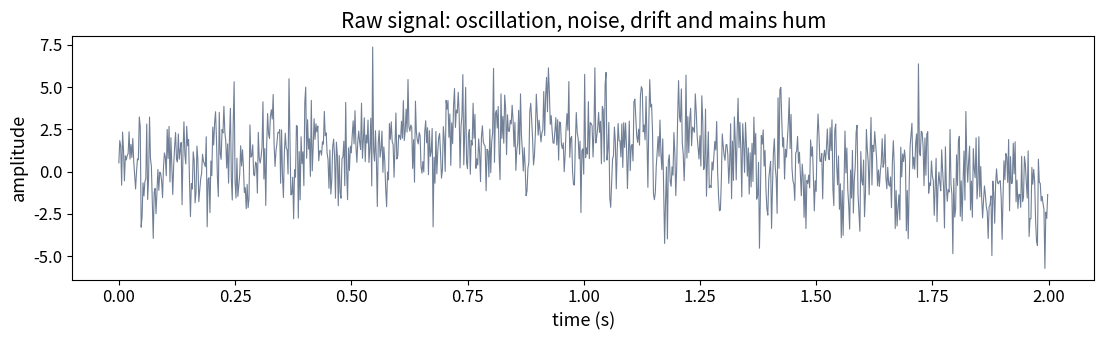
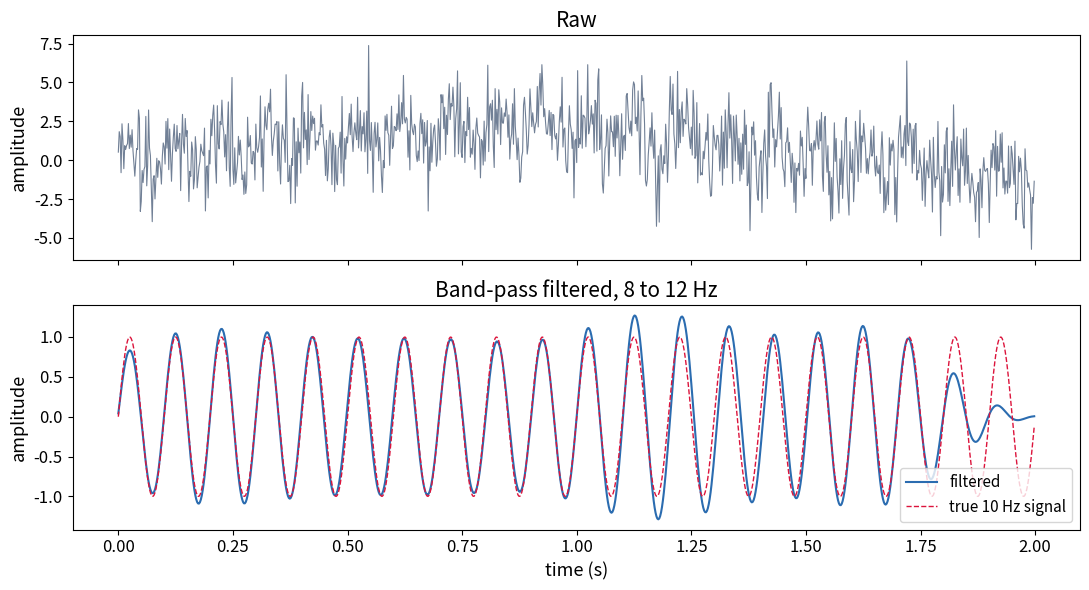
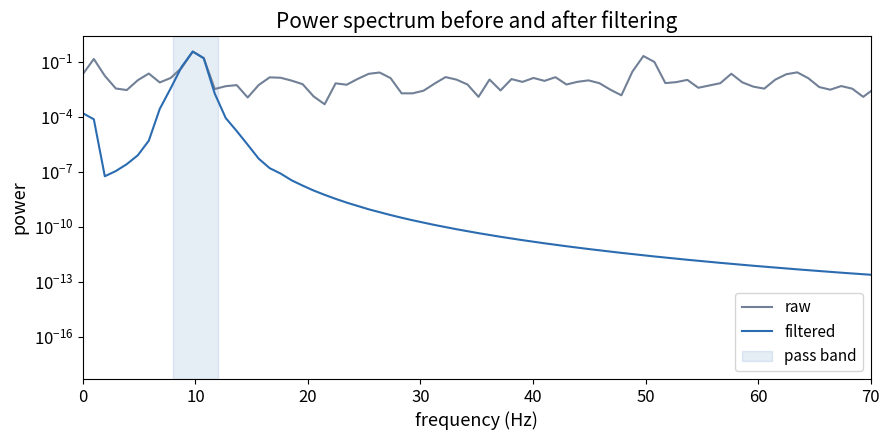

Write the Python code that produced these figures, in order.
import numpy as np


def generate_toy_signal(duration=2.0, sampling_rate=500.0, noise_level=0.5,
                        freq=10.0, amplitude=1.0, seed=0):
    """A toy oscillatory signal: one sine wave plus white noise.

    This is not a recording. It is a stand-in that behaves enough like an
    alpha rhythm to practise on. Returns the time axis and the signal.
    """
    rng = np.random.default_rng(seed)
    t = np.arange(0, duration, 1 / sampling_rate)
    signal = amplitude * np.sin(2 * np.pi * freq * t)
    signal = signal + noise_level * rng.standard_normal(t.size)
    return t, signal

import numpy as np

sampling_rate = 500.0
t, clean = generate_toy_signal(duration=2.0, sampling_rate=sampling_rate,
                               noise_level=0.0, freq=10.0)

print(f"sampling rate    {sampling_rate} Hz")
print(f"time between samples {1 / sampling_rate * 1000:.1f} ms")
print(f"Nyquist frequency {sampling_rate / 2} Hz")
print(f"samples in 2 s    {len(t)}")

rng = np.random.default_rng(1)

noise = 1.5 * rng.standard_normal(t.size)
drift = 2.0 * np.sin(2 * np.pi * 0.3 * t)          # slow 0.3 Hz drift
line = 0.8 * np.sin(2 * np.pi * 50.0 * t)          # 50 Hz mains hum

messy = clean + noise + drift + line
print("messy signal:", messy.shape)

import matplotlib.pyplot as plt

fig, ax = plt.subplots(figsize=(11, 3.5))
ax.plot(t, messy, linewidth=0.8, color="#718096")
ax.set_xlabel("time (s)", fontsize=13)
ax.set_ylabel("amplitude", fontsize=13)
ax.set_title("Raw signal: oscillation, noise, drift and mains hum", fontsize=15)
ax.tick_params(labelsize=12)
plt.tight_layout()
plt.show()

from scipy.signal import butter, filtfilt

b, a = butter(N=4, Wn=[8.0, 12.0], btype="bandpass", fs=sampling_rate)
filtered = filtfilt(b, a, messy)

print("filter order 4, band 8 to 12 Hz")
print("filtered:", filtered.shape)

fig, axes = plt.subplots(2, 1, figsize=(11, 6), sharex=True)

axes[0].plot(t, messy, linewidth=0.8, color="#718096")
axes[0].set_ylabel("amplitude", fontsize=13)
axes[0].set_title("Raw", fontsize=15)
axes[0].tick_params(labelsize=12)

axes[1].plot(t, filtered, linewidth=1.5, color="#2b6cb0", label="filtered")
axes[1].plot(t, clean, linewidth=1, color="crimson", linestyle="--",
             label="true 10 Hz signal")
axes[1].set_xlabel("time (s)", fontsize=13)
axes[1].set_ylabel("amplitude", fontsize=13)
axes[1].set_title("Band-pass filtered, 8 to 12 Hz", fontsize=15)
axes[1].tick_params(labelsize=12)
axes[1].legend(fontsize=11)

plt.tight_layout()
plt.show()

from scipy.signal import welch

f_raw, p_raw = welch(messy, fs=sampling_rate, nperseg=512)
f_filt, p_filt = welch(filtered, fs=sampling_rate, nperseg=512)

fig, ax = plt.subplots(figsize=(9, 4.5))
ax.semilogy(f_raw, p_raw, color="#718096", label="raw")
ax.semilogy(f_filt, p_filt, color="#2b6cb0", label="filtered")
ax.axvspan(8, 12, color="#2b6cb0", alpha=0.12, label="pass band")
ax.set_xlim(0, 70)
ax.set_xlabel("frequency (Hz)", fontsize=13)
ax.set_ylabel("power", fontsize=13)
ax.set_title("Power spectrum before and after filtering", fontsize=15)
ax.tick_params(labelsize=12)
ax.legend(fontsize=11)
plt.tight_layout()
plt.show()
